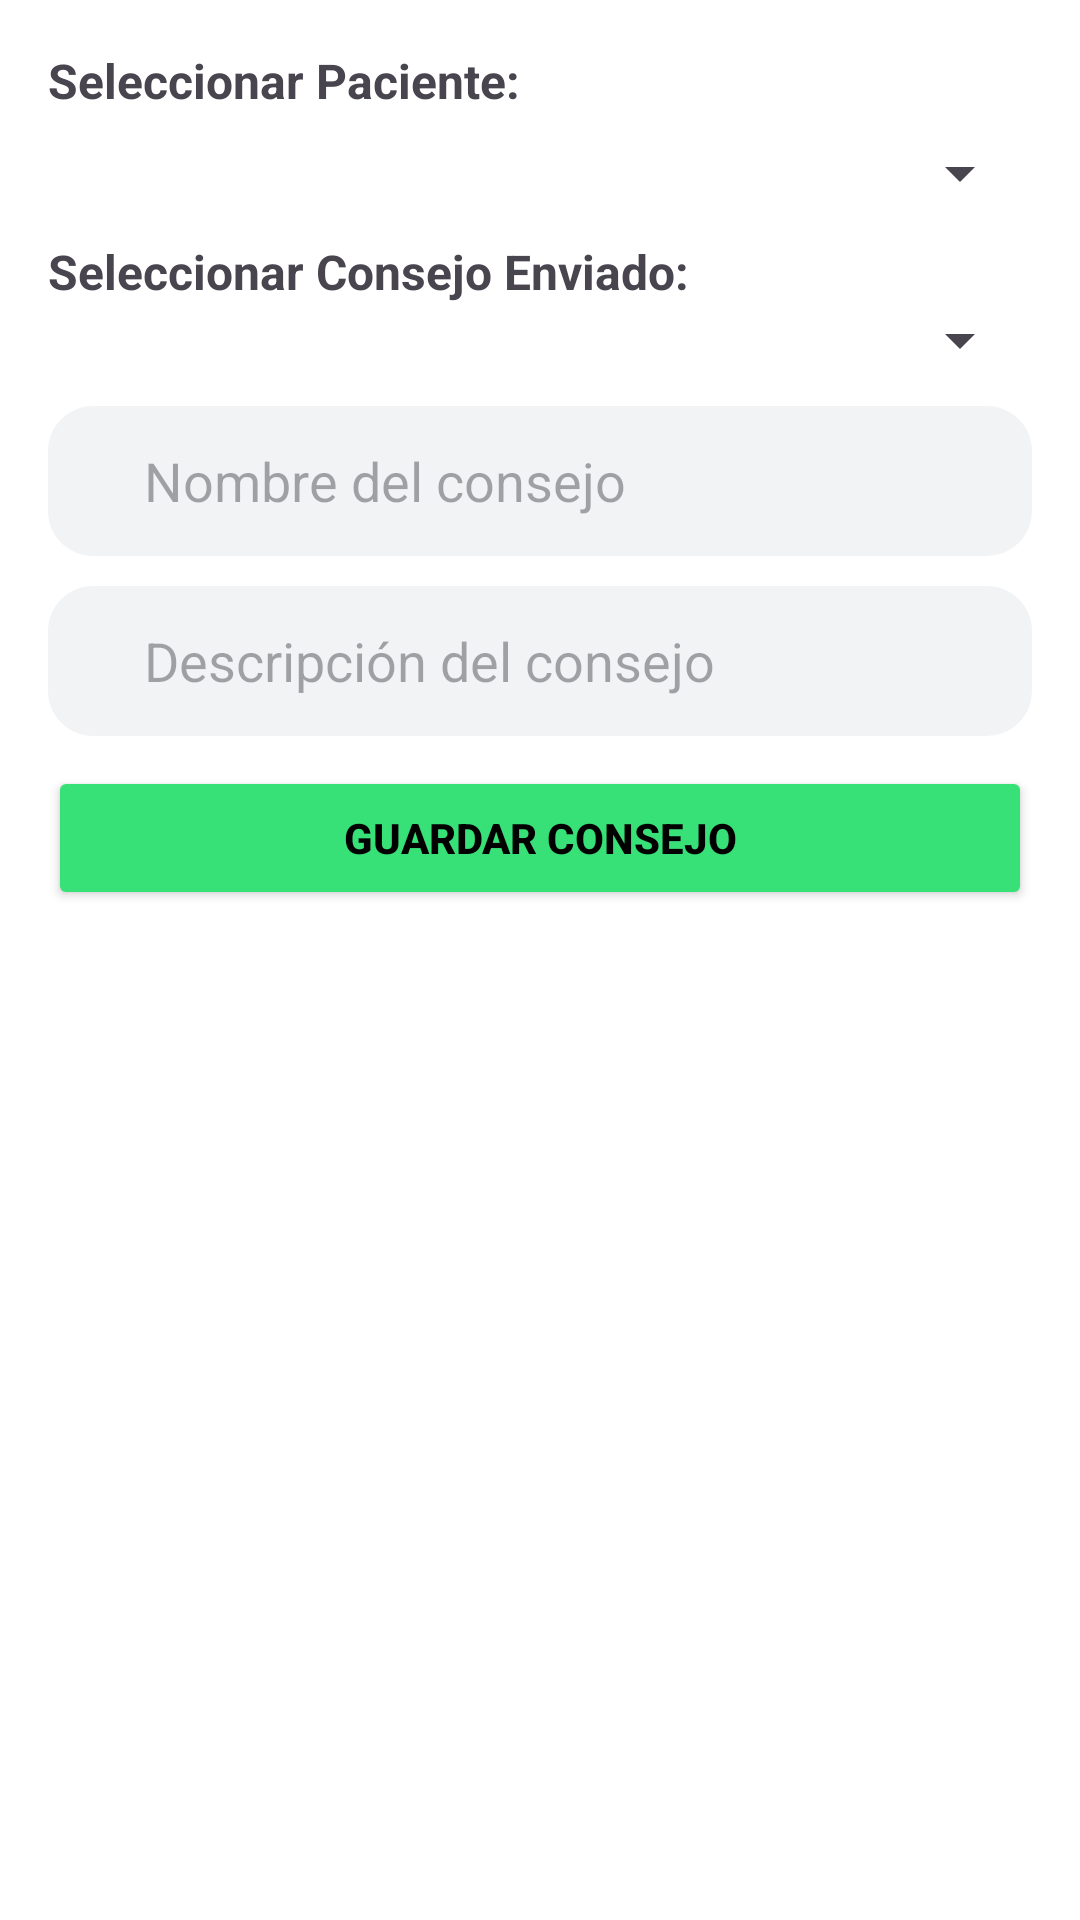

Android layout source for this screen:
<!-- AndroidManifest.xml: application theme Base.Theme.UroCareApp -->
<!-- res/layout/dialog_agregar_consejo.xml -->
<ScrollView xmlns:android="http://schemas.android.com/apk/res/android"
    android:layout_width="match_parent"
    android:layout_height="match_parent"
    xmlns:app="http://schemas.android.com/apk/res-auto"
    android:background="@android:color/white">

    <LinearLayout
        android:layout_width="match_parent"
        android:layout_height="wrap_content"
        android:orientation="vertical"
        android:padding="16dp">

        
        <TextView
            android:layout_width="wrap_content"
            android:layout_height="wrap_content"
            android:text="Seleccionar Paciente:"
            android:textSize="16sp"
            android:textStyle="bold"
            android:layout_marginBottom="8dp" />

        
        <Spinner
            android:id="@+id/pacienteSpinner"
            android:layout_width="match_parent"
            android:layout_height="wrap_content" />

        
        <TextView
            android:layout_width="wrap_content"
            android:layout_height="wrap_content"
            android:text="Seleccionar Consejo Enviado:"
            android:textSize="16sp"
            android:textStyle="bold"
            android:layout_marginTop="10dp" />

        <Spinner
            android:id="@+id/consejosSpinner"
            android:layout_width="match_parent"
            android:layout_height="wrap_content" />

        
        <EditText
            android:id="@+id/nombreEditText"
            android:layout_width="match_parent"
            android:hint="Nombre del consejo"
            android:ems="10"
            android:layout_marginTop="10dp"
            android:paddingStart="32dp"
            android:layout_height="50dp"
            android:background="@drawable/edittext_rounded" />

        
        <EditText
            android:id="@+id/descripcionEditText"
            android:layout_width="match_parent"
            android:layout_height="50dp"
            android:background="@drawable/edittext_rounded"
            android:ems="10"
            android:layout_marginTop="10dp"
            android:hint="Descripción del consejo"
            android:paddingStart="32dp" />

        
        <Button
            android:id="@+id/guardarButton"
            android:layout_width="match_parent"
            android:layout_height="wrap_content"
            android:text="Guardar Consejo"
            android:layout_marginTop="10dp"
            app:cornerRadius="15dp"
            android:backgroundTint="@color/primary"
            android:textColor="@color/black"
            android:textStyle="bold" />
    </LinearLayout>
</ScrollView>
<!-- resources referenced by this layout -->
<resources>
  <color name="black">#FF000000</color>
  <color name="primary">#38E078</color>
  <!-- drawable edittext_rounded (drawable) -->
  <?xml version="1.0" encoding="utf-8"?>
  <shape xmlns:android="http://schemas.android.com/apk/res/android">
      
      <solid android:color="@color/fondoLogin" /> 
  
      
      <corners android:radius="15dp" /> 
  
  </shape>
  <style name="Base.Theme.UroCareApp" parent="Theme.Material3.DayNight.NoActionBar">
          
          <item name="colorPrimary">@color/black</item>
  
  
  
          
          <item name="colorControlActivated">@color/primary_claro</item>
          <item name="android:textColorHighlight">@color/highlight</item> 
  
          
          <item name="android:windowBackground">@android:color/white</item>
      </style>
  <color name="fondoLogin">#16637587</color>
  <color name="primary_claro">#1E38E078</color>
  <color name="highlight">#6BE79A</color>
</resources>
